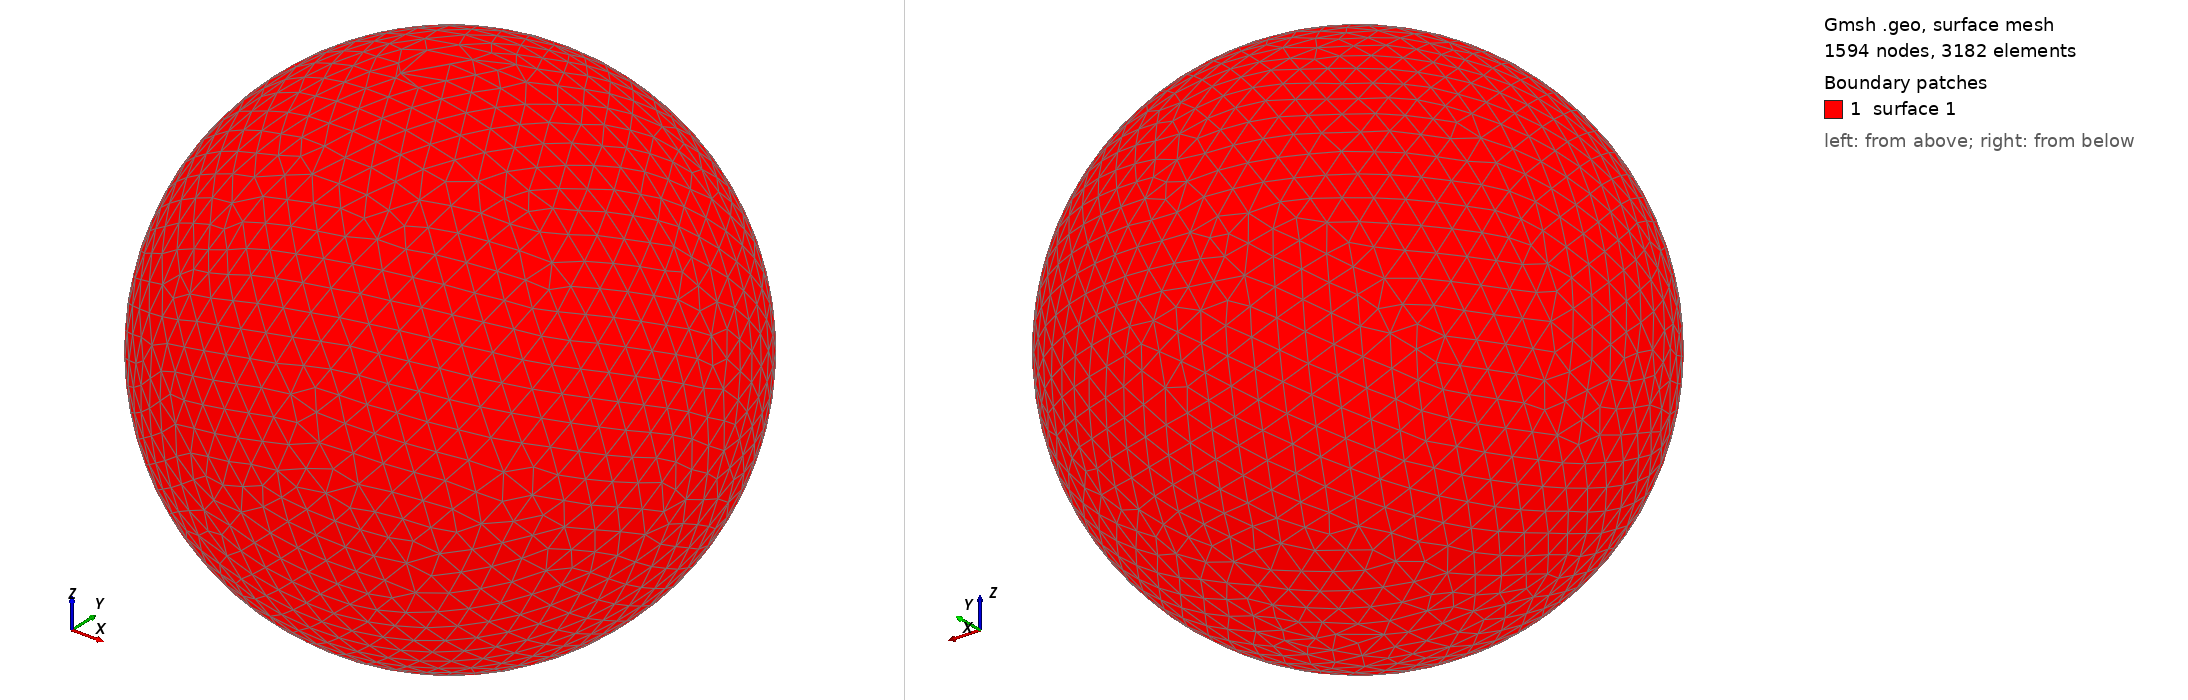

Gmsh geometry script, surface-meshed: 1594 nodes, 3182 surface elements. Boundary patches (legend numbers): 1 surface 1. Left view from above one corner, right view from below the opposite corner. The script declares no physical surfaces, so the legend lists its geometric surfaces. The drawing asked Gmsh for element sizes between 1% and 20% of the model's largest extent; the script's own settings can give other sizes.

=== shot2199.geo (drawn) ===
SetFactory("OpenCASCADE");
Point(1) = {0,0,0,0};
Sphere(1) = {0,0,0,0.27820000};
MeshSize{ PointsOf{ Surface{:}; } } = 0.027820000;
Mesh.ElementOrder=1;
Mesh.Format=39;
